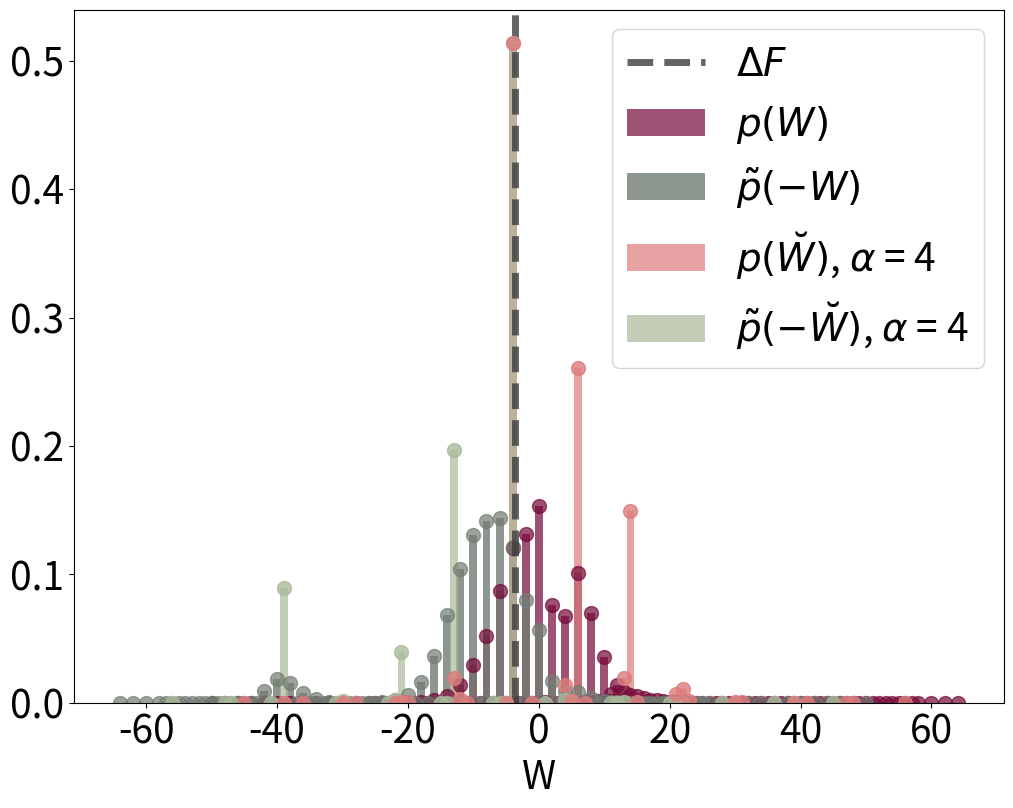
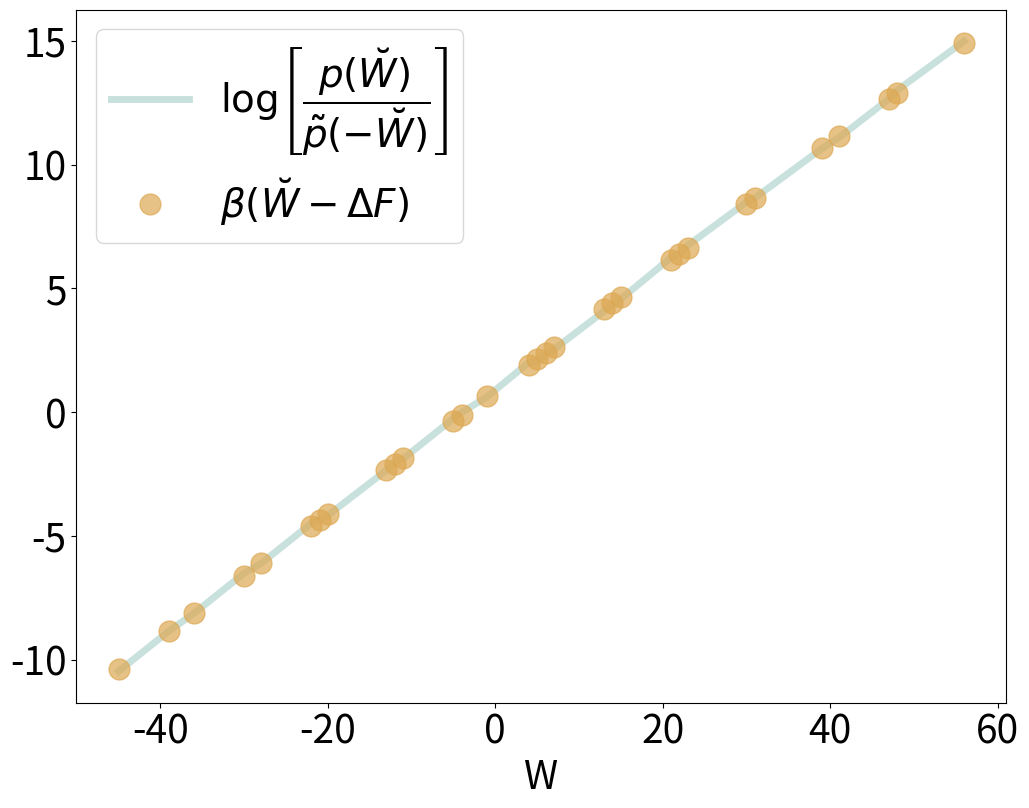

Recreate these plots in Python, in order.
import numpy as np
import seaborn as sb
import pandas as pd
import matplotlib
import matplotlib.pyplot as plt
import pylab

from scipy.linalg import logm, expm, sinm, cosm
from numpy.linalg import inv
from sympy import Symbol, Integer
from sympy.physics.quantum import (Dagger,qapply,represent,InnerProduct,Commutator)
from sympy.physics.quantum.sho1d import (RaisingOp,LoweringOp,NumberOp,Hamiltonian,SHOKet,SHOBra)
from scipy import optimize

def gaussian(x, amplitude, mean, stddev):
    return amplitude * np.exp(-((x - mean) / 4 / stddev)**2)

hbar = 1
omega = 2
k_B = 1
T = 4
Dim = 24
beta = 1/(k_B*T)
f = 3.8

ad = RaisingOp('a')
a = LoweringOp('a')
N = NumberOp('N')

creat = represent(a, ndim=Dim, format='numpy')
annih = represent(ad, ndim=Dim, format='numpy')
N = represent(N, ndim=Dim, format='numpy')

Iter = 50

H_0_diag = hbar*omega*(N+np.identity(Dim)/2)
rho_0 = expm(-beta*H_0_diag)/np.trace(expm(-beta*H_0_diag))

H_tau = hbar*omega*(N+np.identity(Dim)/2) + f*(creat + annih)/np.sqrt(2)

eigenvaluesTAU, eigenvectorsTAU = np.linalg.eig(H_tau)
RTAU = eigenvectorsTAU
idxTAU = eigenvaluesTAU.argsort()
eigenvaluesTAU = eigenvaluesTAU[idxTAU]
eigenvectorsTAU = eigenvectorsTAU[:,idxTAU]
H_tau_diag = np.diag(eigenvaluesTAU)

rho_tauTH = expm(-beta*H_tau_diag)/np.trace(expm(-beta*H_tau_diag))

FE = -np.log(np.trace(expm(-beta*H_0_diag)))/beta
FE1 = -np.log(np.trace(expm(-beta*H_tau)))/beta
DeltaF = FE1 - FE

U = expm(-1j*H_tau)
Udag = expm(1j*H_tau)
rho_tau = U@rho_0@Udag

prob = np.zeros((Dim,Dim))
probTilde = np.zeros((Dim,Dim))
probTilde1 = np.zeros((Dim,Dim))
M = np.zeros((Dim,Dim))
M1 = np.zeros((Dim,Dim))
W = np.zeros((Dim,Dim))
WTilde = np.zeros((Dim,Dim))
S = np.zeros((Dim,Dim))
STilde = np.zeros((Dim,Dim))

PTemp = np.zeros((Dim,Dim,Dim))
for i in range(Dim):
	PTemp[i,i,i] = 1

for i in range(Dim):
	for j in range(Dim):
		M = RTAU@PTemp[j,:,:]@inv(RTAU)@U@PTemp[i,:,:]@Udag@RTAU@PTemp[j,:,:]@inv(RTAU)
		prob[i,j] = rho_0[i,i]*np.trace(M)
		W[i,j] = H_tau_diag[j,j] - H_0_diag[i,i]
		M1 = PTemp[i,:,:]@Udag@RTAU@PTemp[j,:,:]@inv(RTAU)@U@PTemp[i,:,:]
		probTilde[j,i] = rho_tauTH[j,j]*np.trace(M)
#		probTilde1[j,i] = prob[i,j]*np.exp(-beta*(W[i,j]-DeltaF))
		WTilde[j,i] = -W[i,j]
		STilde[j,i] = -S[i,j]

a = np.array(W).flatten()
a.sort(axis=0)
Val = np.unique(a.round(decimals=0))

b = np.zeros(Val.size)
bTilde = np.zeros(Val.size)
for i in range(Dim):
	for j in range(Dim):
		x = np.where(Val == W[i,j].round(decimals=0))
		b[x] = b[x] + prob[i,j]
		y = np.where(Val == WTilde[i,j].round(decimals=0))
		bTilde[y] = bTilde[y] + probTilde[i,j]
#bTilde = np.flip(bTilde)

#for i in range(ValTilde.size):
#	bTilde1[i] = b[i]*np.exp(-beta*(Val[i]-DeltaF))
#bTilde1 = np.flip(bTilde1)

barWidth = 1.2
fig = plt.figure(facecolor="white", figsize=(12,9))
plt.bar(Val,b, color="#740938", alpha = 0.7, label=r'$p(W)$', width=barWidth)
plt.plot(Val,b, color="#740938", marker='o', alpha = 0.7, linestyle='none', markersize=10)
plt.bar(-Val,bTilde, color="#727D73", alpha = 0.8, label=r'$\tilde{p}(-W)$', width=barWidth)
plt.plot(-Val,bTilde, color="#727D73", alpha = 0.7, marker='o', linestyle='none', markersize=10)
plt.axvline(x = DeltaF, color="#3D3D3D", alpha = 0.8, label = r'$\Delta F$', linewidth=5, linestyle='dashed')

colorForward = ['#DE7C7D', '#CC2B52', '#DE7C7D']
colorBackward = ['#AAB99A', '#D0DDD0', '#F0F0D7']

#for l in range(3):
for l in range(1):
	rho_tauTH_CG = np.zeros((Dim,Dim))
	rho_0_CG = np.zeros((Dim,Dim))
	rho_0_CG1 = np.zeros((Dim,Dim))
	H_0_CG = np.zeros((Dim,Dim))
	H_tau_CG = np.zeros((Dim,Dim))
	H_tau_CG_diag = np.zeros((Dim,Dim))

	CGfactor = l + 4
	energies0=np.diag(H_0_diag)
	energiesTAU=np.diag(H_tau_diag)
#	delta= CGfactor*abs(energies0[1]-energies0[0])
	delta= (CGfactor+0.3)*abs(energies0[1]-energies0[0])

	NSteps0 = int((energies0[Dim-1]-energies0[0])/delta)+1
	NStepsTAU = int((energiesTAU[Dim-1]-energiesTAU[0])/delta)+1
	P0 = np.zeros((NSteps0,Dim,Dim))
	PTAU = np.zeros((NStepsTAU,Dim,Dim))

	for j in range(0,NSteps0):
		for i in range(0,Dim):
			if H_0_diag[i,i] >= energies0[0]+j*delta and H_0_diag[i,i] < energies0[0]+(j+1)*delta:
				P0[j,i,i] = 1

	for j in range(0,NStepsTAU):
		for i in range(0,Dim):
			if H_tau_diag[i,i] >= energiesTAU[0]+j*delta and H_tau_diag[i,i] < energiesTAU[0]+(j+1)*delta:
				PTAU[j,i,i] = 1

	non_zero_PTAU = []

	for j in range(0,NStepsTAU):
	    array_sum = sum(sum(PTAU[j,:,:])) # Sum all elements of the matrix
	    if array_sum != 0: # If the matrix is not all zeros, keep it
	    	non_zero_PTAU.append(PTAU[j, :, :])

	# Convert the list back to a NumPy array
	PTAU = np.array(non_zero_PTAU)

	NStepsTAU = int(PTAU.size/Dim**2)

	for i in range(NSteps0):
		if int(np.trace(P0[i,:,:]))>0:
			rho_0_CG = rho_0_CG + np.trace(rho_0@P0[i,:,:])/int(np.trace(P0[i,:,:]))*P0[i,:,:]
			E_J0 = - k_B*T*np.log(np.trace(expm(-beta*H_0_diag)@P0[i,:,:])/int(np.trace(P0[i,:,:])))
			H_0_CG = H_0_CG + E_J0*P0[i,:,:]
	rho_0_CG1 =expm(-beta*H_0_CG)/np.trace(expm(-beta*H_0_CG))
#	print('rho_0_CG = ', rho_0_CG)
#	print('rho_0_CG1 = ', rho_0_CG1)            
#Gonzalo: These two up are ok, so I comment

	for i in range(NStepsTAU):
		if int(np.trace(PTAU[i,:,:]))>0:
#			rho_tauTH_CG = rho_tauTH_CG + np.trace(rho_tauTH@RTAU@PTAU[i,:,:]@inv(RTAU))/int(np.trace(PTAU[i,:,:]))*RTAU@PTAU[i,:,:]@inv(RTAU)
			rho_tauTH_CG = rho_tauTH_CG + np.trace(rho_tauTH@PTAU[i,:,:])/int(np.trace(PTAU[i,:,:]))*PTAU[i,:,:]
			E_JTAU = - k_B*T*np.log(np.trace(expm(-beta*H_tau)@RTAU@PTAU[i,:,:]@inv(RTAU))/int(np.trace(PTAU[i,:,:])))
			H_tau_CG = H_tau_CG + E_JTAU*RTAU@PTAU[i,:,:]@inv(RTAU)
			rho_tau_CG = U@rho_0_CG@Udag
			E_JTAU_diag = - k_B*T*np.log(np.trace(expm(-beta*H_tau_diag)@PTAU[i,:,:])/int(np.trace(PTAU[i,:,:])))
			H_tau_CG_diag = H_tau_CG_diag + E_JTAU_diag*PTAU[i,:,:]
	rho_tauTH_CG1 = expm(-beta*H_tau_CG_diag)/np.trace(expm(-beta*H_tau_CG_diag))
#	print('rho_tauTH_CG = ', rho_tauTH_CG)
#	print('rho_tauTH_CG1 = ', rho_tauTH_CG1)            
#Gonzalo: These two up are ok, so I comment            
        
	W_CG = np.zeros((NSteps0,NStepsTAU))
	S_CG = np.zeros((NSteps0,NStepsTAU))
	prob_CG = np.zeros((NSteps0,NStepsTAU))
	probTilde_CG = np.zeros((NStepsTAU,NSteps0))
	probTilde_CG1 = np.zeros((NStepsTAU,NSteps0))
	WTilde_CG = np.zeros((NStepsTAU,NSteps0))
	for i in range(NSteps0):
		for j in range(NStepsTAU):
			W_CG[i,j] = np.trace(H_tau_CG_diag@PTAU[j,:,:])/int(np.trace(PTAU[j,:,:])) - np.trace(H_0_CG@P0[i,:,:])/int(np.trace(P0[i,:,:]))
			P_0 = np.trace(rho_0_CG@P0[i,:,:])
			M = RTAU@PTAU[j,:,:]@inv(RTAU)@U@P0[i,:,:]@Udag@RTAU@PTAU[j,:,:]@inv(RTAU)/int(np.trace(P0[i,:,:]))
			prob_CG[i,j] = P_0*np.trace(M)
			M1 = P0[i,:,:]@Udag@RTAU@PTAU[j,:,:]@inv(RTAU)@U@P0[i,:,:]/int(np.trace(PTAU[j,:,:]))
			P_TAU = np.trace(rho_tauTH_CG@PTAU[j,:,:])
			probTilde_CG[j,i] = P_TAU*np.trace(M1)
			probTilde_CG1[j,i] = prob_CG[i,j]*np.exp(-beta*(W_CG[i,j]-DeltaF))   
			print('CROOKs TEST',probTilde_CG[j,i]/probTilde_CG1[j,i])
			WTilde_CG[j,i] = -W_CG[i,j]
    
#TESTING CONDITIONAL PROBABILITIES 
#			test = np.trace(M)/np.trace(M1)
#			print('test = ', test)
#This is 1 as it should!
#			test = (int(np.trace(P0[i,:,:]))*np.trace(M))/(int(np.trace(PTAU[j,:,:]))*np.trace(M1))            
#			print('test = ', test) 

#TESTING INITAL STATES NORMALIZATION
	print('Tr[rho_0_CG] = ', np.trace(rho_0_CG))
	print('Tr[rho_tauTH_CG] = ', np.trace(rho_tauTH_CG))

#TESTING PROBS
#	print('probTilde_CG1 = ', probTilde_CG1)
#	print('probTilde_CG = ', probTilde_CG)
	print('NSteps0 = ', NSteps0)
	print('NStepsTAU = ', NStepsTAU)
	print('H_tau_CG_diag.size = ', H_tau_CG_diag.size)
	print('sum(prob_CG) = ', sum(sum(prob_CG)))
	print('sum(probTilde_CG1) = ', sum(sum(probTilde_CG1)))
	print('sum(probTilde_CG) = ',sum(sum(probTilde_CG)))
    

	a_CG = np.array(W_CG).flatten()
	a_CG.sort(axis=0)
	Val_CG = np.unique(a_CG.round(decimals=0))

	b_CG = np.zeros(Val_CG.size)
	bTilde_CG1 = np.zeros(Val_CG.size)
	for i in range(NSteps0):
		for j in range(NStepsTAU):
			x = np.where(Val_CG == W_CG[i,j].round(decimals=0))
			b_CG[x] = b_CG[x] + prob_CG[i,j]
			bTilde_CG1[x] = bTilde_CG1[x] + probTilde_CG[j,i]

	bTilde_CG = np.zeros(Val_CG.size)
	for i in range(NStepsTAU):
		for j in range(NSteps0):
			x = np.where(Val_CG == WTilde_CG[i,j].round(decimals=0))
			bTilde_CG[x] = bTilde_CG[x] + probTilde_CG[i,j]
#
	plt.bar(Val_CG,b_CG, color=colorForward[l], alpha = 0.7, label=r'$p(\breve{W})$, $\alpha$ = '+str(CGfactor), width=barWidth)
	plt.bar(-Val_CG,bTilde_CG, color=colorBackward[l], alpha = 0.7, label=r'$\tilde{p}(-\breve{W})$, $\alpha$ = '+str(CGfactor), width=barWidth)
	plt.plot(-Val_CG,bTilde_CG, color=colorBackward[l], marker='o', alpha = 0.8, linestyle='none', markersize=10)
	plt.plot(Val_CG,b_CG, color=colorForward[l], marker='o', alpha = 0.8, linestyle='none', markersize=10)

	#print('Val_CG = ', Val_CG)
	#print('b_CG = ', b_CG)

plt.xlabel(r'W', size=28)
plt.xticks(fontsize=28)
plt.yticks(fontsize=28)
plt.legend(prop={"size":28})
plt.show()
fig.savefig("GaussianFB.pdf")

fig1 = plt.figure(facecolor="white", figsize=(12,9))
plt.plot(Val_CG, np.log(b_CG/bTilde_CG1), label=r'$\mathrm{log}\left[\dfrac{p(\breve{W})}{\tilde{p}(-\breve{W})}\right]$', color='#A6CDC6', linewidth=5, alpha = 0.6)
plt.plot(Val_CG, beta*(Val_CG - DeltaF), color='#DDA853', alpha = 0.7, label=r'$\beta (\breve{W} - \Delta F)$', marker='o', linestyle='none', markersize=15)

matplotlib.rcParams['legend.fancybox'] = True
matplotlib.rcParams['legend.loc'] = 'upper left'
matplotlib.rcParams['legend.fontsize'] = 'small'
matplotlib.rcParams['legend.framealpha'] = 0.3
matplotlib.rcParams['legend.edgecolor'] = 'grey'
plt.xlabel(r'W', size=28)
#plt.ylabel(r'$\mathrm{log}\left[\dfrac{p(\breve{W})}{\tilde{p}(-\breve{W})}\right]$', size=28)
plt.xticks(fontsize=28)
plt.yticks(fontsize=28)
plt.legend(prop={"size":28})
plt.show()
fig1.savefig("DetailedFT.pdf")
